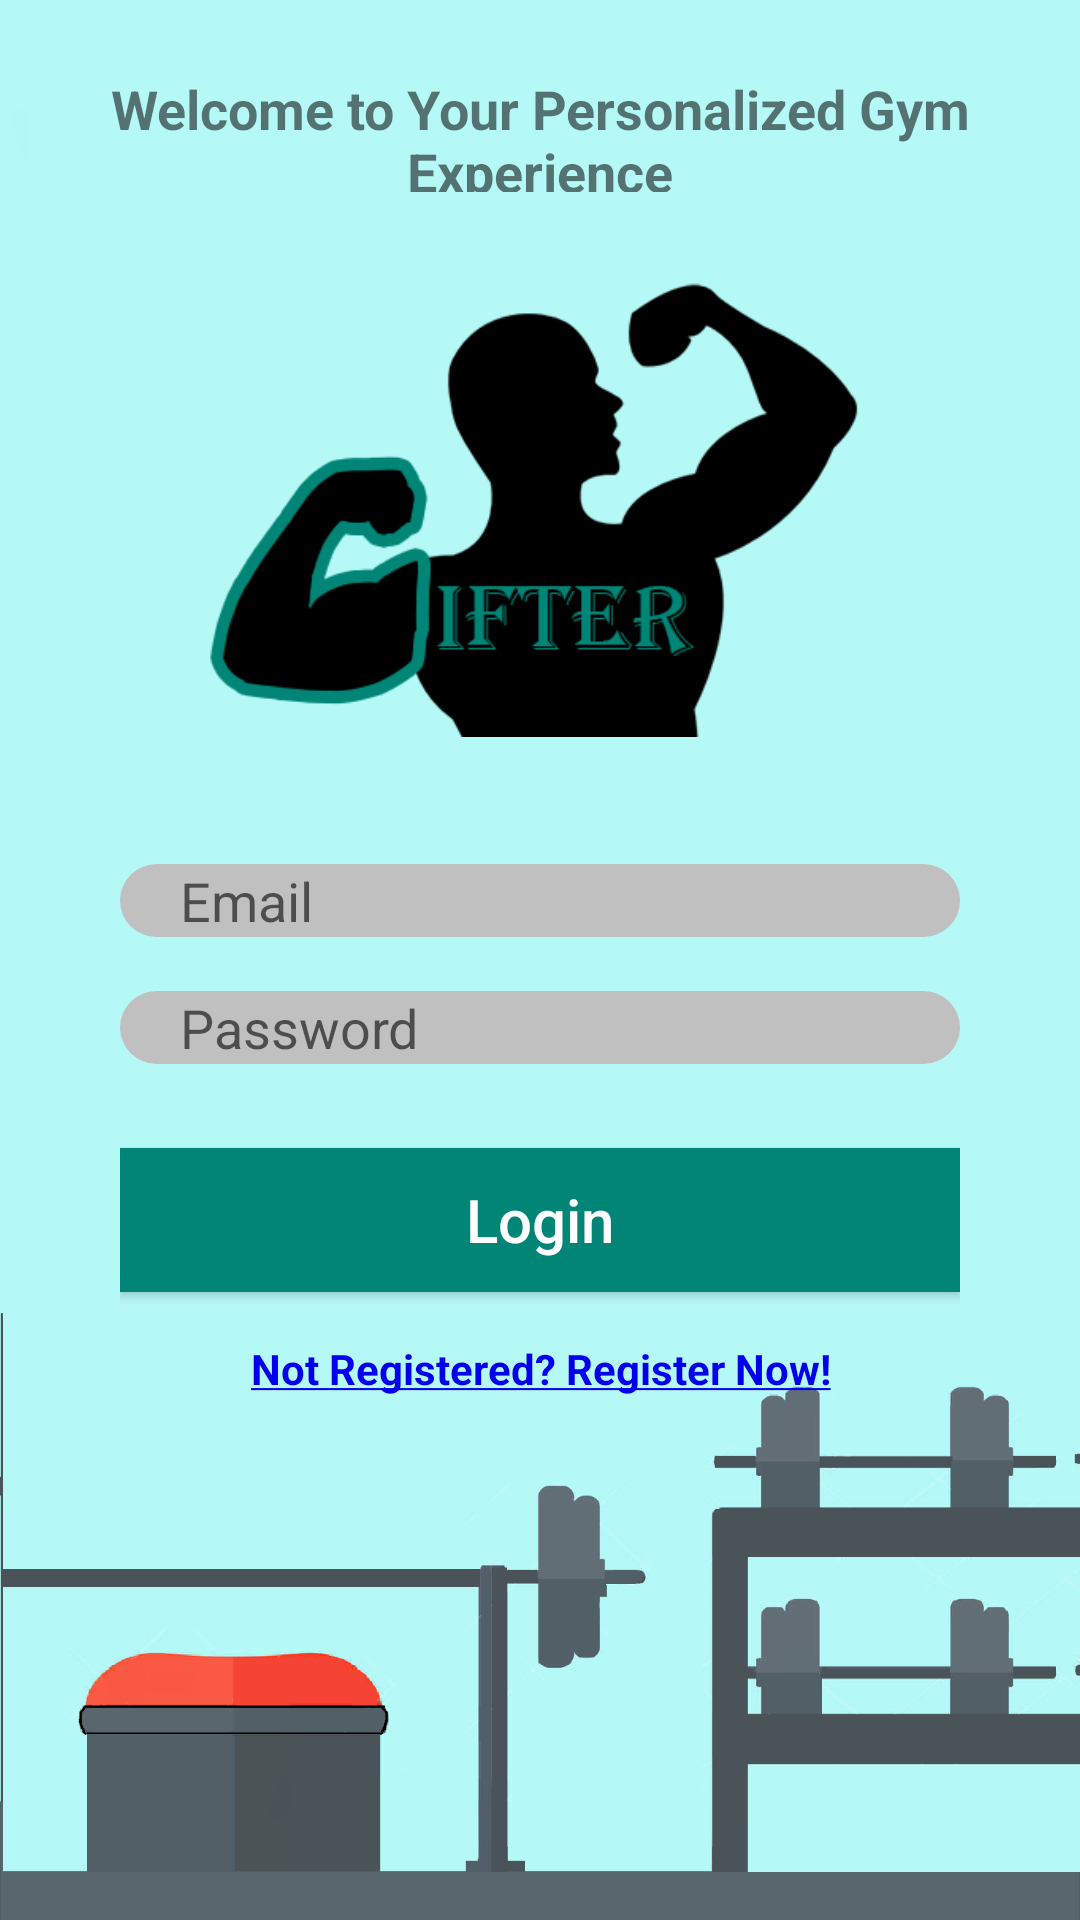

Produce the Android XML layout that renders to this screen, including the resource entries it uses.
<!-- AndroidManifest.xml: application theme AppTheme -->
<!-- res/layout/activity_main.xml -->
<?xml version="1.0" encoding="utf-8"?>
<android.support.constraint.ConstraintLayout xmlns:android="http://schemas.android.com/apk/res/android"

    xmlns:app="http://schemas.android.com/apk/res-auto"
    xmlns:tools="http://schemas.android.com/tools"
    android:layout_width="match_parent"
    android:layout_height="match_parent" >

    <ImageView
        android:id="@+id/gym"
        android:layout_width="fill_parent"
        android:layout_height="fill_parent"
        android:scaleType="centerCrop"
        app:srcCompat="@drawable/gym" />

    <TextView
        android:id="@+id/title"
        android:layout_width="0dp"
        android:layout_height="40dp"
        android:layout_marginStart="8dp"
        android:layout_marginLeft="8dp"
        android:layout_marginTop="24dp"
        android:layout_marginEnd="8dp"
        android:layout_marginRight="8dp"
        android:gravity="center"
        android:text="Welcome to Your Personalized Gym Experience"
        android:textColor="@color/common_google_signin_btn_text_dark_focused"
        android:textSize="18sp"
        android:textStyle="bold"
        app:layout_constraintEnd_toEndOf="parent"
        app:layout_constraintStart_toStartOf="parent"
        app:layout_constraintTop_toTopOf="parent" />


    <android.support.constraint.ConstraintLayout
        xmlns:app="http://schemas.android.com/apk/res-auto"
        xmlns:tools="http://schemas.android.com/tools"

        android:layout_marginLeft="40dp"
        android:layout_marginRight="40dp"
        android:gravity="center"
        android:layout_width="match_parent"
        android:layout_height="match_parent"
        tools:context=".MainActivity">


        <ProgressBar
            android:id="@+id/progress"
            style="@style/Base.Widget.AppCompat.ProgressBar"
            android:layout_width="match_parent"
            android:layout_height="wrap_content"
            android:layout_marginBottom="32dp"
            android:indeterminate="true"
            android:visibility="invisible"
            app:layout_constraintBottom_toBottomOf="parent"
            app:layout_constraintEnd_toEndOf="parent"
            app:layout_constraintStart_toStartOf="parent"
            app:layout_constraintTop_toBottomOf="@+id/register"
            app:layout_constraintVertical_bias="0.100000024" />

        <ImageView
            android:id="@+id/logo"
            android:layout_width="0dp"
            android:layout_height="180dp"
            android:layout_marginTop="80dp"
            android:text="DEFAULT SNACKBAR"
            app:layout_constraintEnd_toEndOf="parent"
            app:layout_constraintHorizontal_bias="0.0"
            app:layout_constraintStart_toStartOf="parent"
            app:layout_constraintTop_toTopOf="parent"
            app:srcCompat="@drawable/lifter_logo" />


        <EditText
            android:id="@+id/etEmail"
            android:layout_width="0dp"
            android:layout_height="wrap_content"
            android:layout_marginTop="28dp"
            android:background="@drawable/rounded_edit_text"
            android:drawableRight="@drawable/ic_email"
            android:hint="Email"
            android:paddingLeft="20dp"
            android:paddingRight="15dp"
            android:inputType="textEmailAddress"
            app:layout_constraintEnd_toEndOf="parent"
            app:layout_constraintHorizontal_bias="0.0"
            app:layout_constraintStart_toStartOf="parent"
            app:layout_constraintTop_toBottomOf="@+id/logo" />


        <EditText
            android:id="@+id/etPassword"
            android:layout_width="0dp"
            android:layout_height="wrap_content"
            android:layout_marginTop="18dp"
            android:background="@drawable/rounded_edit_text"
            android:drawableRight="@drawable/ic_key"
            android:ems="10"
            android:hint="Password"
            android:paddingLeft="20dp"
            android:paddingRight="15dp"
            android:inputType="textPassword"
            app:layout_constraintEnd_toEndOf="parent"
            app:layout_constraintHorizontal_bias="0.0"
            app:layout_constraintStart_toStartOf="parent"
            app:layout_constraintTop_toBottomOf="@+id/etEmail" />


        <android.support.v7.widget.AppCompatButton
            android:id="@+id/login"
            android:layout_width="match_parent"
            android:layout_height="wrap_content"
            android:layout_marginTop="28dp"
            android:background="@color/colorPrimary"
            android:text="Login"
            android:textAllCaps="false"
            android:textColor="@android:color/white"
            android:textSize="20sp"
            app:layout_constraintEnd_toEndOf="parent"
            app:layout_constraintHorizontal_bias="0.0"
            app:layout_constraintStart_toStartOf="parent"
            app:layout_constraintTop_toBottomOf="@+id/etPassword" />


        <TextView
            android:id="@+id/register"
            android:layout_width="0dp"
            android:layout_height="wrap_content"
            android:layout_marginTop="16dp"
            android:clickable="true"
            android:gravity="center_horizontal"
            android:text="@string/register"
            android:textColor="@color/colorAccent"
            android:textStyle="bold"
            app:layout_constraintEnd_toEndOf="parent"
            app:layout_constraintHorizontal_bias="0.0"
            app:layout_constraintStart_toStartOf="parent"
            app:layout_constraintTop_toBottomOf="@+id/login" />


    </android.support.constraint.ConstraintLayout>

</android.support.constraint.ConstraintLayout>
<!-- resources referenced by this layout -->
<resources>
  <color name="colorAccent">#0000ee</color>
  <color name="colorPrimary">#008577</color>
  <!-- drawable gym: png bitmap (drawable-xxhdpi, 169805 bytes) -->
  <!-- drawable lifter_logo: png bitmap (drawable-xxhdpi, 18093 bytes) -->
  <!-- drawable rounded_edit_text (drawable) -->
  <?xml version="1.0" encoding="utf-8"?>
  <shape  xmlns:android="http://schemas.android.com/apk/res/android" 
      android:shape="rectangle" android:padding="10dp">
      <solid android:color="#C0C0C0" />
      <corners
          android:bottomRightRadius="15dp"
          android:bottomLeftRadius="15dp"
          android:topLeftRadius="15dp"
          android:topRightRadius="15dp" />
  </shape>
  <string name="register"><u>Not Registered? Register Now!</u></string>
  <style name="AppTheme" parent="Theme.AppCompat.Light.DarkActionBar">
          
          <item name="colorPrimary">@color/colorPrimary</item>
          <item name="colorPrimaryDark">@color/colorPrimaryDark</item>
          <item name="colorAccent">@color/colorAccent</item>
          <item name="android:spinnerItemStyle">@style/mySpinnerItemSelectedStyle</item>
      </style>
  <color name="colorPrimaryDark">#00574B</color>
  <style name="mySpinnerItemSelectedStyle" parent="@android:style/Widget.Holo.TextView.SpinnerItem">
          <item name="android:textSize">18sp</item>
          <item name="android:textStyle">bold</item>
      </style>
</resources>
